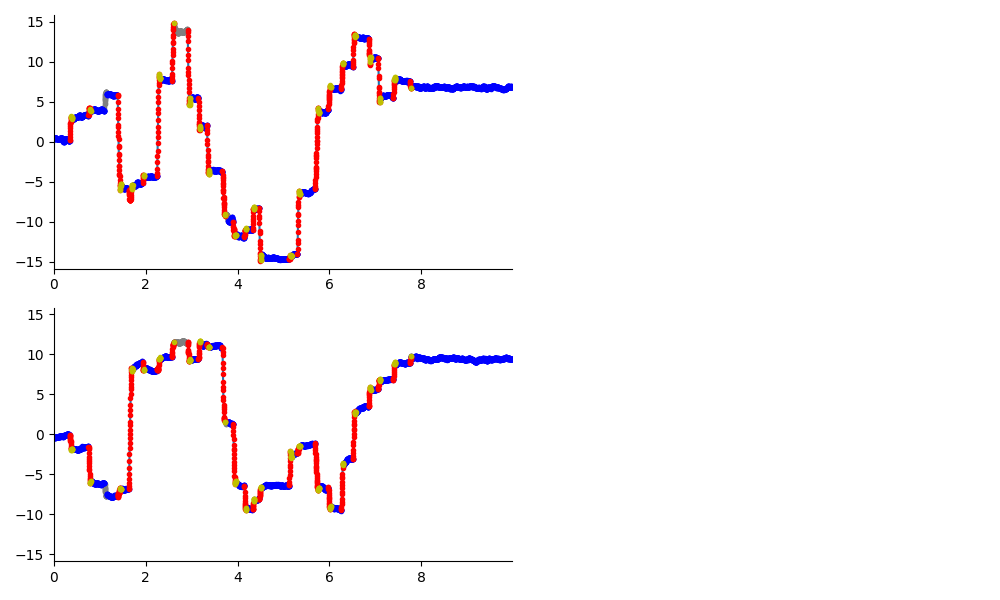

The file beside this chart, header and first rows:
, t, x, y, status, evt
0, 0.0, 0.3201, -0.3693, True, 0.0
1, 0.002, 0.3388, -0.3839, True, 1.0
2, 0.004, 0.3519, -0.3676, True, 1.0
3, 0.006, 0.3615, -0.3906, True, 1.0
4, 0.008, 0.3731, -0.3852, True, 1.0
5, 0.01, 0.3987, -0.3876, True, 1.0
6, 0.012, 0.3963, -0.3907, True, 1.0
7, 0.014, 0.3881, -0.4076, True, 1.0
8, 0.016, 0.4151, -0.4145, True, 1.0
9, 0.018, 0.424, -0.3992, True, 1.0
10, 0.02, 0.4313, -0.3765, True, 1.0
11, 0.022, 0.4514, -0.3922, True, 1.0
12, 0.024, 0.4569, -0.3827, True, 1.0
13, 0.026, 0.455, -0.382, True, 1.0
14, 0.028, 0.4643, -0.385, True, 1.0
15, 0.03, 0.4682, -0.3877, True, 1.0
16, 0.032, 0.4545, -0.3815, True, 1.0
17, 0.034, 0.4647, -0.3584, True, 1.0
18, 0.036, 0.4787, -0.3451, True, 1.0
19, 0.038, 0.4718, -0.3381, True, 1.0
20, 0.04, 0.4786, -0.336, True, 1.0
21, 0.042, 0.4782, -0.3288, True, 1.0
22, 0.044, 0.4811, -0.3422, True, 1.0
23, 0.046, 0.4819, -0.329, True, 1.0
24, 0.048, 0.487, -0.3242, True, 1.0
25, 0.05, 0.4641, -0.3405, True, 1.0
26, 0.052, 0.4492, -0.3226, True, 1.0
27, 0.054, 0.4297, -0.3373, True, 1.0
28, 0.056, 0.4063, -0.3285, True, 1.0
29, 0.058, 0.4027, -0.3216, True, 1.0
30, 0.06, 0.3906, -0.3185, True, 1.0
31, 0.062, 0.3804, -0.345, True, 1.0
32, 0.064, 0.369, -0.3197, True, 1.0
33, 0.066, 0.3769, -0.3113, True, 1.0
34, 0.068, 0.3753, -0.3059, True, 1.0
35, 0.07, 0.3802, -0.3168, True, 1.0
36, 0.072, 0.3779, -0.3269, True, 1.0
37, 0.074, 0.3592, -0.3369, True, 1.0
38, 0.076, 0.3458, -0.3519, True, 1.0
39, 0.078, 0.3438, -0.3399, True, 1.0
40, 0.08, 0.3457, -0.3535, True, 1.0
41, 0.082, 0.3409, -0.349, True, 1.0
42, 0.084, 0.33, -0.3473, True, 1.0
43, 0.086, 0.3239, -0.3374, True, 1.0
44, 0.088, 0.3304, -0.3371, True, 1.0
45, 0.09, 0.348, -0.3412, True, 1.0
46, 0.092, 0.3572, -0.3347, True, 1.0
47, 0.094, 0.3446, -0.3537, True, 1.0
48, 0.096, 0.312, -0.3281, True, 1.0
49, 0.098, 0.3021, -0.3205, True, 1.0
50, 0.1, 0.3031, -0.2871, True, 1.0
51, 0.102, 0.3146, -0.303, True, 1.0
52, 0.104, 0.3154, -0.2616, True, 1.0
53, 0.106, 0.3259, -0.2624, True, 1.0
54, 0.108, 0.3297, -0.2708, True, 1.0
55, 0.11, 0.339, -0.2749, True, 1.0
56, 0.112, 0.3489, -0.2795, True, 1.0
57, 0.114, 0.3489, -0.2618, True, 1.0
58, 0.116, 0.3473, -0.2537, True, 1.0
59, 0.118, 0.3415, -0.2531, True, 1.0
... 4,928 more rows
